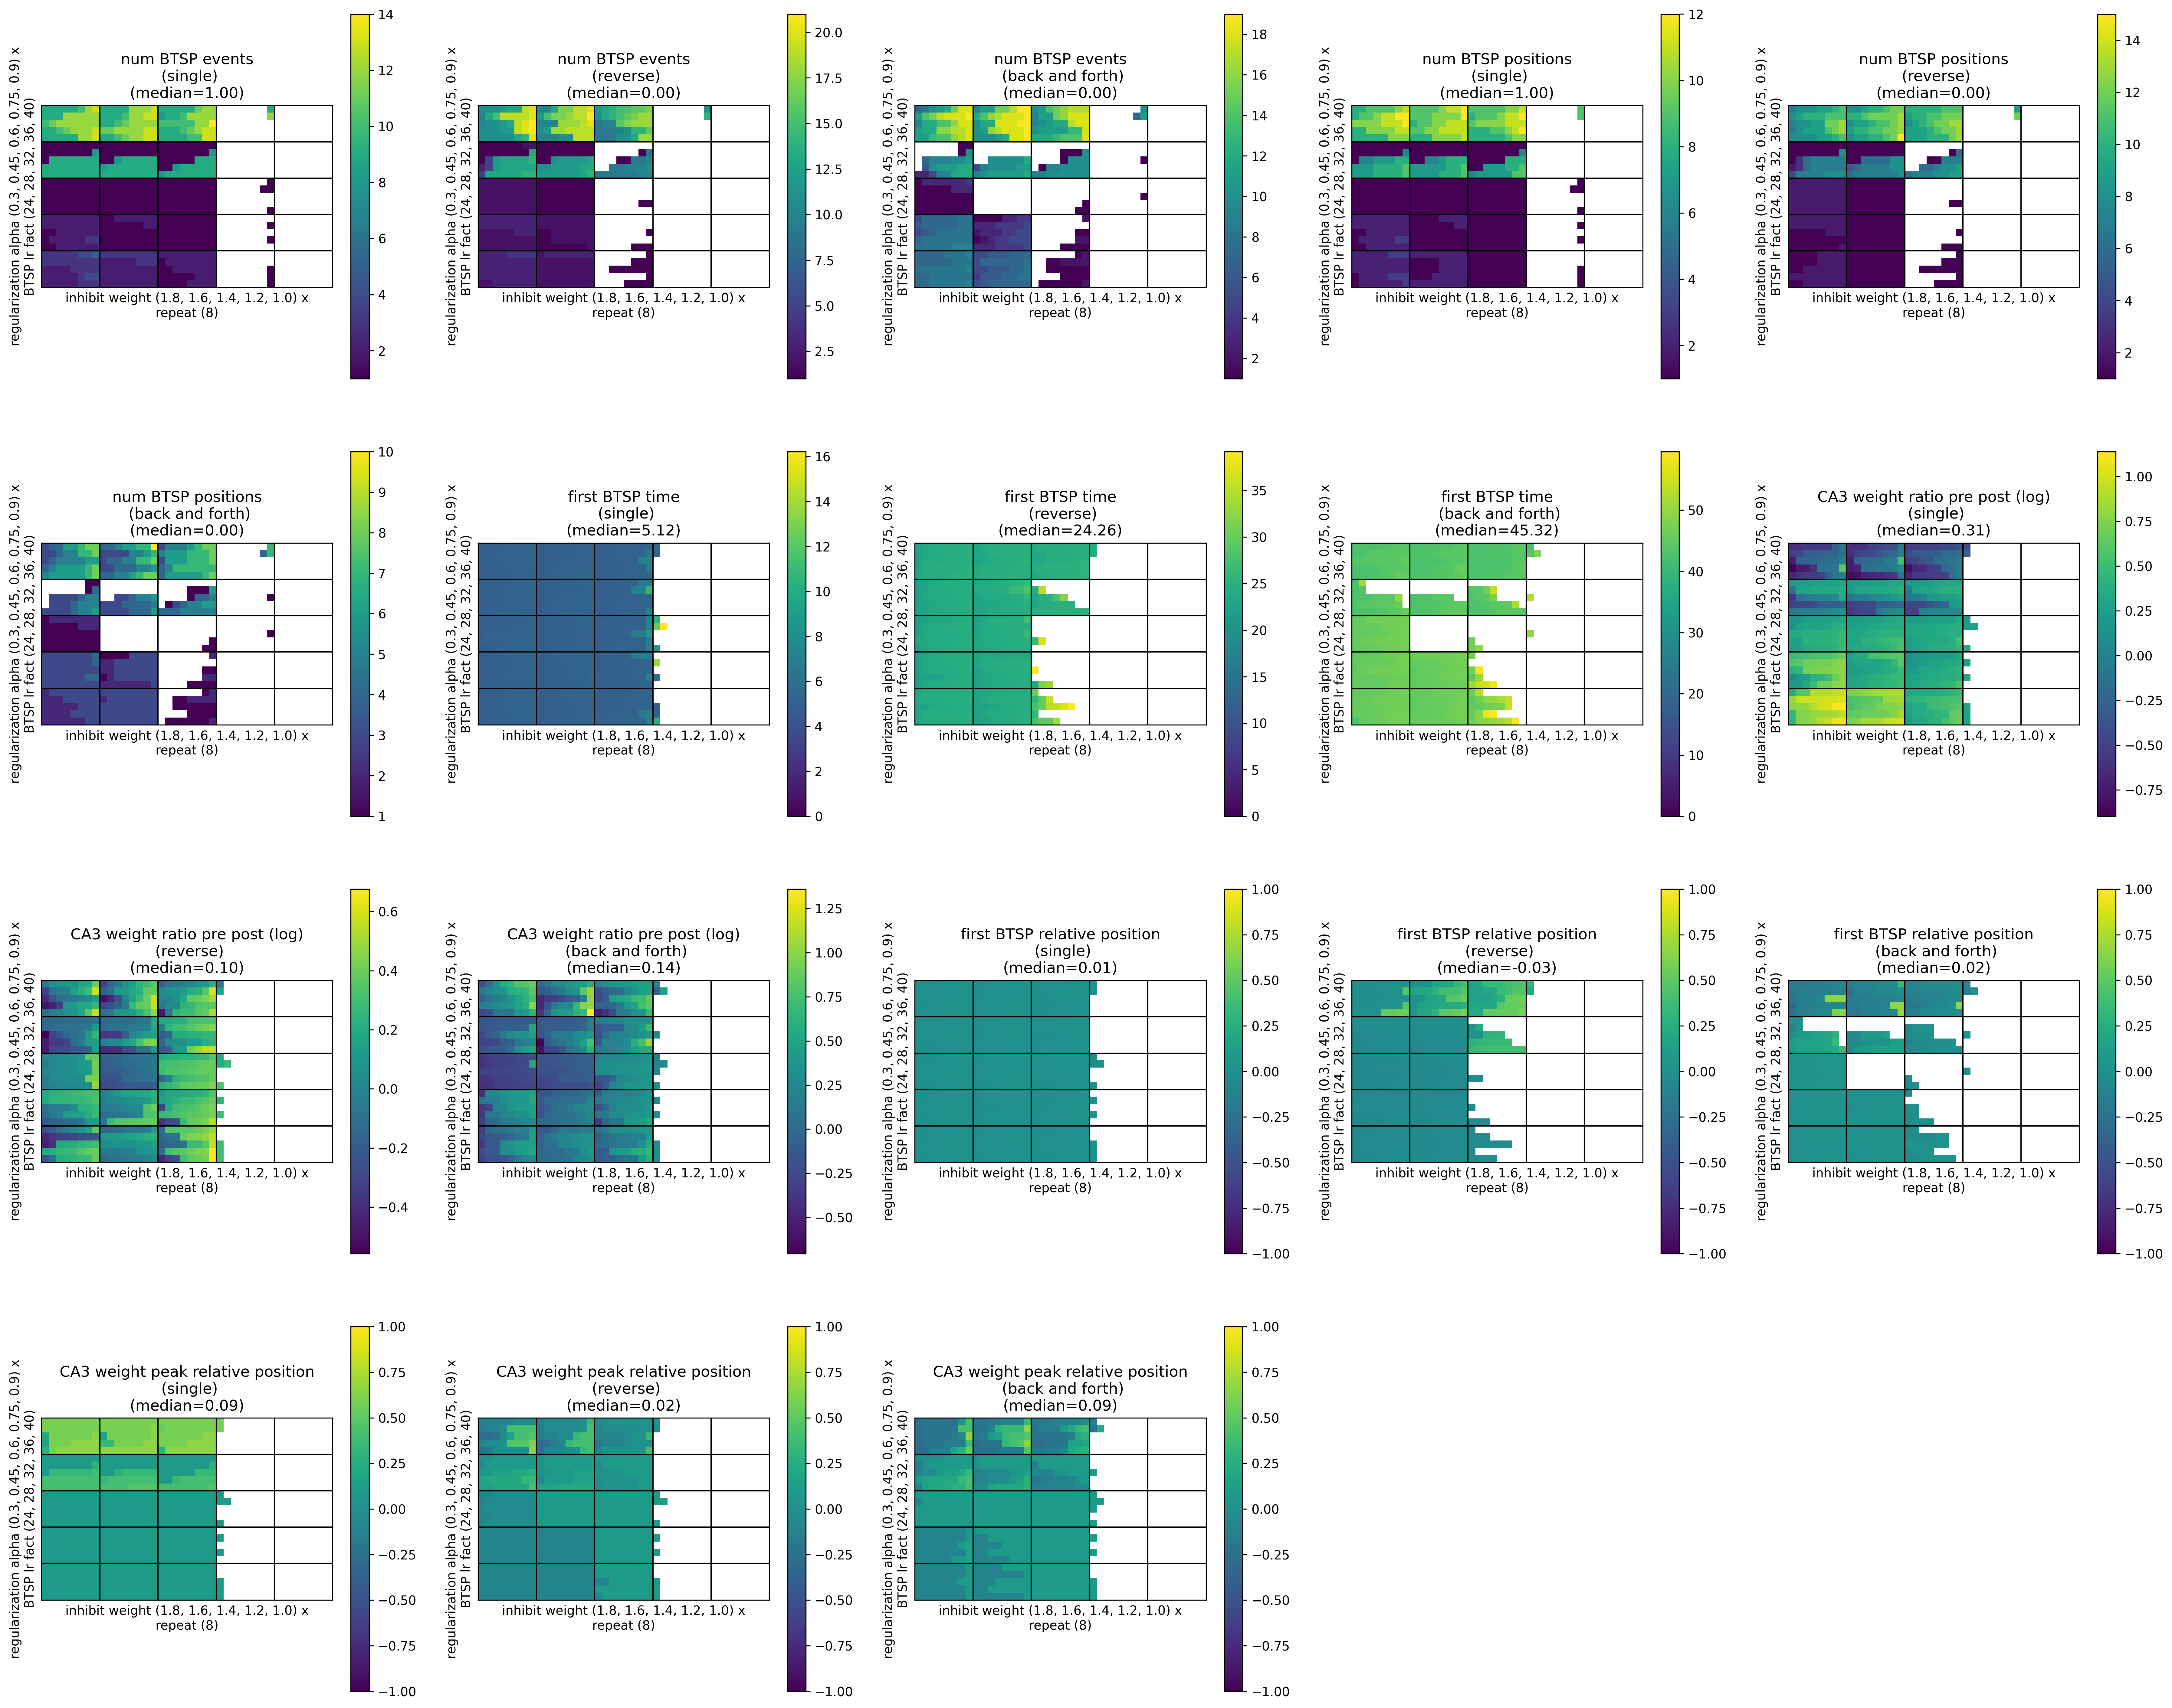

Values plotted in this chart, from the file beside it:
, metric/num_BTSP_events_(single), metric/num_BTSP_events_(reverse), metric/num_BTSP_events_(back_and_forth), metric/num_BTSP_positions_(single), metric/num_BTSP_positions_(reverse), metric/num_BTSP_positions_(back_and_fort…, metric/first_BTSP_time_(single), metric/first_BTSP_time_(reverse), metric/first_BTSP_time_(back_and_forth), metric/CA3_weight_ratio_pre_post_(single…, metric/CA3_weight_ratio_pre_post_(revers…, metric/CA3_weight_ratio_pre_post_(back_a…, metric/first_BTSP_relative_position_(sin…, metric/first_BTSP_relative_position_(rev…, metric/first_BTSP_relative_position_(bac…, metric/CA3_weight_peak_relative_position…, metric/CA3_weight_peak_relative_position…, metric/CA3_weight_peak_relative_position…, timestamp, checkpoint_dir_name, done, training_iteration, trial_id
0, 9, 13, 12, 8, 8, 6, 4.98, 24.5, 44.1, 0.54, 1.093, 1.779, 0.009473, 0.01955, -0.1134, 0.5862, -0.03875, -0.2263, 1701366975, , False, 1, ba407_00000
1, 12, 19, 19, 12, 11, 3, 5.16, 24.48, 42.62, 0.7931, 0.9215, 1.247, 0.01388, -0.000573, -0.133, 0.5862, 0.3987, 0.3987, 1701366974, , False, 1, ba407_00001
2, 10, 12, 14, 10, 8, 5, 5.06, 24.46, 44.24, 0.474, 1.051, 2.119, 0.01543, 0.01817, -0.1064, 0.6487, -0.03875, -0.2263, 1701366973, , False, 1, ba407_00002
3, 11, 11, 11, 11, 9, 7, 5.18, 24.4, 42.7, 0.4762, 1.203, 1.767, 0.01663, 0.00223, -0.07362, 0.6487, -0.03875, -0.2263, 1701366975, , False, 1, ba407_00003
4, 12, 14, 11, 10, 9, 6, 4.98, 24.32, 45.58, 0.4976, 1.194, 1.454, 0.02876, 0.01845, 0.6071, 0.6487, 0.6487, -0.2888, 1701366975, , False, 1, ba407_00004
5, 9, 10, 9, 9, 8, 5, 5.22, 24.86, 44.16, 0.614, 1.282, 1.34, 0.005324, 0.4071, -0.1784, 0.5862, -0.1013, -0.2263, 1701366974, , False, 1, ba407_00005
6, 12, 12, 12, 10, 10, 5, 4.94, 24.96, 43, 0.6951, 1.26, 1.458, 0.01843, 0.219, -0.2702, 0.5862, -0.1638, 0.6487, 1701366974, , False, 1, ba407_00006
7, 12, 19, 19, 11, 11, 4, 5.08, 24.26, 42.68, 0.7999, 0.782, 1.185, 0.01281, 0.02688, -0.142, 0.5862, 0.3987, 0.3987, 1701366974, , False, 1, ba407_00007
8, 12, 19, 19, 11, 10, 4, 5.04, 24.74, 42.52, 0.894, 0.7369, 1.295, 0.01368, 0.2035, -0.1371, 0.5862, 0.3987, 0.3987, 1701366974, , False, 1, ba407_00008
9, 12, 19, 18, 10, 11, 4, 5.34, 24.88, 42.9, 0.5154, 1.157, 1.961, 0.02256, 0.2207, -0.139, 0.6487, 0.3362, -0.2263, 1701366975, , False, 1, ba407_00009
10, 11, 16, 15, 10, 10, 5, 4.94, 23.9, 43.42, 0.699, 0.9981, 1.516, 0.01383, 0.4653, -0.04087, 0.5862, 0.02375, -0.1013, 1701366975, , False, 1, ba407_00010
11, 12, 18, 18, 12, 11, 7, 5.14, 24.54, 42.76, 0.7429, 1.096, 1.411, 0.01605, 0.1599, -0.08803, 0.5862, -0.03875, -0.1638, 1701366974, , False, 1, ba407_00011
12, 10, 17, 18, 10, 13, 7, 7.2, 24.7, 42.66, 0.6217, 1.081, 0.7838, 0.01629, 0.1504, -0.1742, 0.5862, -0.1013, 0.2737, 1701366974, , False, 1, ba407_00012
13, 9, 9, 13, 8, 9, 7, 4.98, 25.08, 42.94, 0.5112, 1.418, 0.9907, 0.009789, 0.5404, 0.002917, 0.6487, 0.02375, 0.2112, 1701366974, , False, 1, ba407_00013
14, 13, 18, 14, 10, 13, 6, 5.22, 24.5, 44.18, 0.9782, 1.421, 1.399, 0.009246, 0.2218, -0.1309, 0.2737, -0.1013, -0.2263, 1701366974, , False, 1, ba407_00014
15, 9, 11, 10, 9, 9, 7, 5.2, 24.86, 42.82, 0.6529, 0.9279, 1.265, 0.002393, 0.3441, -0.05127, 0.5862, 0.02375, -0.1638, 1701366975, , False, 1, ba407_00015
16, 0, 0, 7, 0, 0, 4, , , 48.54, , , 0.9321, , , 0.007358, , , 0.2112, 1701366974, , False, 1, ba407_00016
17, 0, 0, 0, 0, 0, 0, , , , , , , , , , , , , 1701366974, , False, 1, ba407_00017
18, 0, 0, 0, 0, 0, 0, , , , , , , , , , , , , 1701366974, , False, 1, ba407_00018
19, 0, 0, 0, 0, 0, 0, , , , , , , , , , , , , 1701366973, , False, 1, ba407_00019
20, 0, 0, 0, 0, 0, 0, , , , , , , , , , , , , 1701366975, , False, 1, ba407_00020
21, 0, 0, 0, 0, 0, 0, , , , , , , , , , , , , 1701366974, , False, 1, ba407_00021
22, 0, 0, 0, 0, 0, 0, , , , , , , , , , , , , 1701366974, , False, 1, ba407_00022
23, 0, 0, 0, 0, 0, 0, , , , , , , , , , , , , 1701366974, , False, 1, ba407_00023
24, 0, 0, 0, 0, 0, 0, , , , , , , , , , , , , 1701366974, , False, 1, ba407_00024
25, 1, 1, 1, 1, 1, 1, 5.16, 24.48, 51.04, 1.316, 0.8932, 0.8721, 0.01189, -0.01345, 0.02117, 0.08625, 0.08625, 0.02375, 1701366974, , False, 1, ba407_00025
26, 1, 1, 0, 1, 1, 0, 4.96, 24.06, , 1.394, 0.9006, 0.9006, 0.01391, -0.02001, , 0.08625, 0.08625, 0.08625, 1701366973, , False, 1, ba407_00026
27, 9, 12, 11, 8, 7, 3, 5.12, 23.72, 44.12, 0.5676, 0.7414, 0.9453, 0.02707, -0.04544, 0.1922, 0.3987, 0.2112, 0.2112, 1701366974, , False, 1, ba407_00027
28, 9, 12, 11, 7, 7, 3, 5.16, 24.06, 44.86, 0.6325, 1.141, 1.136, 0.009723, -0.0291, 0.1294, 0.3987, 0.1487, 0.08625, 1701366973, , False, 1, ba407_00028
29, 9, 13, 9, 8, 7, 6, 5.24, 23.98, 44.34, 1.008, 0.7618, 0.902, 0.02171, -0.0263, 0.1729, 0.3987, 0.2112, 0.2737, 1701366975, , False, 1, ba407_00029
30, 1, 1, 0, 1, 1, 0, 5.04, 25.72, , 1.373, 0.9415, 0.9415, 0.0139, 0.0007355, , 0.08625, 0.08625, 0.08625, 1701366973, , False, 1, ba407_00030
31, 1, 1, 0, 1, 1, 0, 5.22, 26.38, , 1.523, 0.9772, 0.9772, 0.02284, -0.001544, , 0.08625, 0.08625, 0.08625, 1701366975, , False, 1, ba407_00031
32, 9, 12, 10, 8, 6, 6, 5.06, 23.9, 44.06, 0.9368, 1.148, 1.318, 0.01754, -0.02621, 0.08619, 0.3362, 0.08625, -0.03875, 1701366975, , False, 1, ba407_00032
33, 9, 13, 10, 7, 7, 3, 5.12, 22.84, 43.6, 0.6529, 1.038, 0.871, 0.0105, -0.0353, 0.01254, 0.3987, 0.08625, -0.03875, 1701366975, , False, 1, ba407_00033
34, 9, 12, 12, 7, 7, 3, 5.1, 24.46, 43.02, 0.576, 0.6739, 1.087, 0.0117, -0.02669, 0.1532, 0.4612, 0.2112, 0.2112, 1701366974, , False, 1, ba407_00034
35, 1, 0, 0, 1, 0, 0, 5.04, , , 1.251, 1.251, 1.251, 0.001946, , , 0.08625, 0.08625, 0.08625, 1701366974, , False, 1, ba407_00035
36, 1, 0, 1, 1, 0, 1, 5.06, , 46.94, 1.406, 1.406, 0.918, 0.01568, , 0.02263, 0.08625, 0.08625, 0.08625, 1701366975, , False, 1, ba407_00036
37, 1, 0, 0, 1, 0, 0, 4.86, , , 1.3, 1.3, 1.3, 0.0007706, , , 0.08625, 0.08625, 0.08625, 1701366976, , False, 1, ba407_00037
38, 1, 0, 1, 1, 0, 1, 5.3, , 52.2, 1.283, 1.283, 1.253, 0.005238, , 0.02184, 0.08625, 0.08625, 0.02375, 1701366975, , False, 1, ba407_00038
39, 9, 10, 10, 7, 9, 4, 4.94, 25.2, 44.4, 1.058, 1.156, 1.197, 0.009311, 0.4096, -0.0004617, 0.3987, 0.02375, -0.1013, 1701366974, , False, 1, ba407_00039
40, 0, 0, 0, 0, 0, 0, , , , , , , , , , , , , 1701366974, , False, 1, ba407_00040
41, 0, 0, 0, 0, 0, 0, , , , , , , , , , , , , 1701366974, , False, 1, ba407_00041
42, 0, 0, 0, 0, 0, 0, , , , , , , , , , , , , 1701366974, , False, 1, ba407_00042
43, 0, 0, 0, 0, 0, 0, , , , , , , , , , , , , 1701366974, , False, 1, ba407_00043
44, 0, 0, 0, 0, 0, 0, , , , , , , , , , , , , 1701366974, , False, 1, ba407_00044
45, 0, 0, 0, 0, 0, 0, , , , , , , , , , , , , 1701366973, , False, 1, ba407_00045
46, 0, 0, 0, 0, 0, 0, , , , , , , , , , , , , 1701366975, , False, 1, ba407_00046
47, 0, 0, 0, 0, 0, 0, , , , , , , , , , , , , 1701366975, , False, 1, ba407_00047
48, 0, 0, 0, 0, 0, 0, , , , , , , , , , , , , 1701366975, , False, 1, ba407_00048
49, 0, 0, 0, 0, 0, 0, , , , , , , , , , , , , 1701366975, , False, 1, ba407_00049
50, 1, 2, 3, 1, 2, 2, 5.34, 23.74, 46.36, 1.182, 1.002, 0.6776, -0.002671, -0.04286, 0.0282, 0.08625, -0.03875, 0.08625, 1701366974, , False, 1, ba407_00050
51, 1, 2, 1, 1, 2, 1, 5.1, 24.28, 46.92, 1.365, 1.048, 0.7523, 0.01091, -0.03619, 0.0338, 0.08625, -0.03875, 0.08625, 1701366975, , False, 1, ba407_00051
52, 1, 2, 1, 1, 2, 1, 5.18, 24.06, 47.1, 1.498, 1.092, 0.8075, 0.01869, -0.03479, 0.05273, 0.08625, -0.03875, 0.08625, 1701366974, , False, 1, ba407_00052
53, 1, 2, 1, 1, 2, 1, 5.3, 23.98, 46.96, 1.523, 1.053, 0.6823, 0.01896, -0.02324, 0.02941, 0.08625, -0.03875, 0.08625, 1701366974, , False, 1, ba407_00053
54, 1, 2, 1, 1, 2, 1, 5.32, 24.5, 45.34, 1.302, 1.019, 0.6647, -0.001892, -0.04335, 0.02522, 0.08625, -0.03875, 0.08625, 1701366975, , False, 1, ba407_00054
55, 1, 1, 0, 1, 1, 0, 5.1, 24.38, , 1.283, 0.8653, 0.8653, 0.009565, -0.03593, , 0.08625, 0.08625, 0.08625, 1701366975, , False, 1, ba407_00055
56, 1, 1, 0, 1, 1, 0, 4.96, 23.94, , 1.332, 0.8544, 0.8544, 0.009852, -0.03932, , 0.08625, 0.08625, 0.08625, 1701366974, , False, 1, ba407_00056
57, 1, 1, 0, 1, 1, 0, 4.98, 22.68, , 1.489, 0.8882, 0.8882, 0.01933, -0.0428, , 0.08625, 0.08625, 0.08625, 1701366975, , False, 1, ba407_00057
58, 1, 1, 0, 1, 1, 0, 5.16, 23.82, , 1.706, 0.8768, 0.8768, 0.02898, -0.02828, , 0.08625, 0.08625, 0.08625, 1701366974, , False, 1, ba407_00058
59, 1, 1, 0, 1, 1, 0, 5.32, 23.72, , 1.738, 0.8531, 0.8531, 0.0255, -0.03193, , 0.08625, 0.08625, 0.08625, 1701366975, , False, 1, ba407_00059
... 940 more rows
